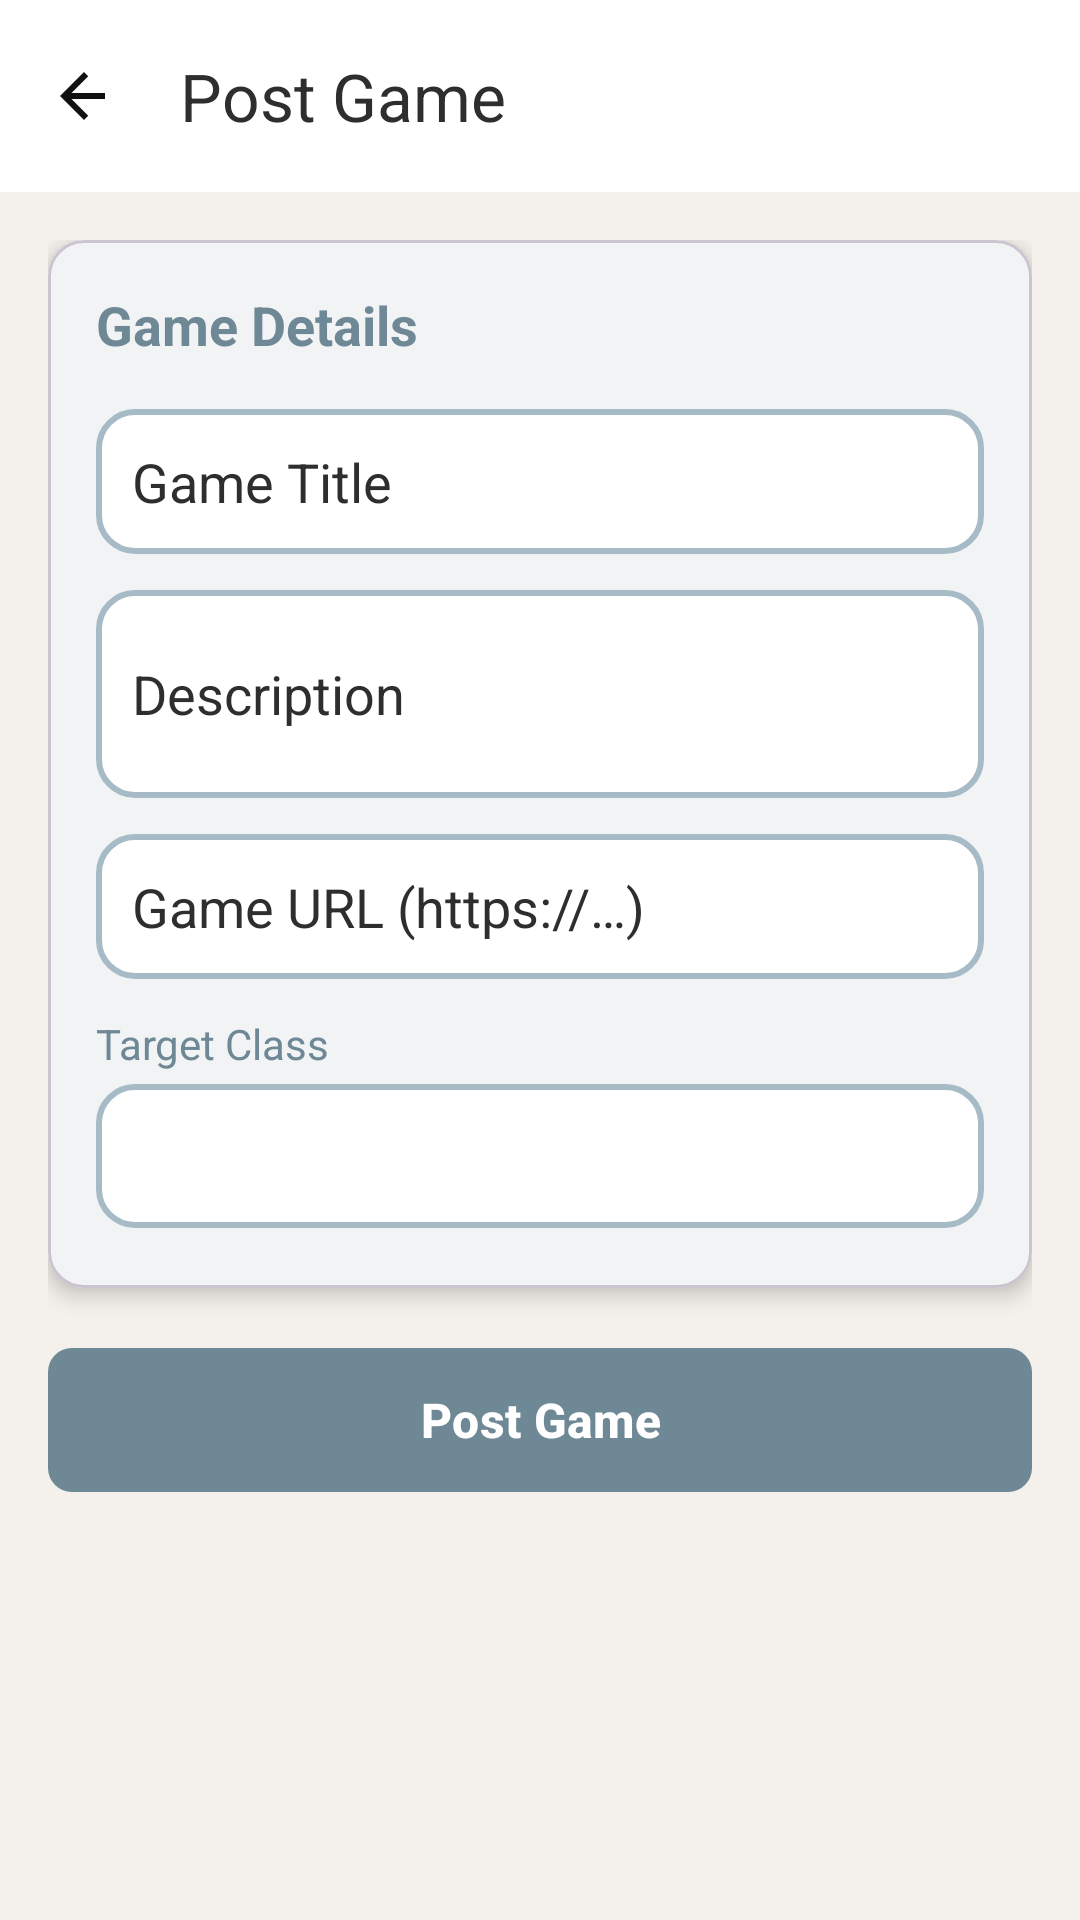

Write the Android layout XML for this screen, with the resource values it uses.
<!-- AndroidManifest.xml: application theme Theme.Edubridge -->
<!-- res/layout/fragment_teacher_post_game.xml -->
<?xml version="1.0" encoding="utf-8"?>
<LinearLayout xmlns:android="http://schemas.android.com/apk/res/android"
    xmlns:app="http://schemas.android.com/apk/res-auto"
    android:layout_width="match_parent"
    android:layout_height="match_parent"
    android:orientation="vertical"
    android:background="?attr/colorBackgroundCustom">

    <com.google.android.material.appbar.MaterialToolbar
        android:id="@+id/toolbar"
        android:layout_width="match_parent"
        android:layout_height="wrap_content"
        android:background="?attr/colorElementBackgroundCustom"
        app:title="@string/games_post_title"
        app:navigationIcon="@drawable/ic_arrow_back"
        app:titleTextColor="?attr/colorTextCustom"
        android:contentDescription="@string/games_post_title" />

    <ScrollView
        android:layout_width="match_parent"
        android:layout_height="match_parent"
        android:padding="16dp">

        <LinearLayout
            android:layout_width="match_parent"
            android:layout_height="wrap_content"
            android:orientation="vertical">

            <com.google.android.material.card.MaterialCardView
                android:layout_width="match_parent"
                android:layout_height="wrap_content"
                android:layout_marginBottom="16dp"
                app:cardCornerRadius="12dp"
                app:cardElevation="4dp"
                app:cardBackgroundColor="?attr/colorElementBackgroundCustom">

                <LinearLayout
                    android:layout_width="match_parent"
                    android:layout_height="wrap_content"
                    android:orientation="vertical"
                    android:padding="16dp">

                    <TextView
                        android:layout_width="wrap_content"
                        android:layout_height="wrap_content"
                        android:text="@string/games_details_section"
                        android:textColor="?attr/colorAccentCustom"
                        android:textSize="18sp"
                        android:textStyle="bold"
                        android:layout_marginBottom="16dp" />

                    <EditText
                        android:id="@+id/et_game_title"
                        android:layout_width="match_parent"
                        android:layout_height="wrap_content"
                        android:hint="@string/games_title_hint"
                        android:background="@drawable/shared_bg_input_rounded"
                        android:padding="12dp"
                        android:layout_marginBottom="12dp"
                        android:textColor="?attr/colorTextCustom"
                        android:textColorHint="?attr/colorTextCustom"
                        android:inputType="text"
                        android:contentDescription="@string/games_title_hint" />

                    <EditText
                        android:id="@+id/et_game_description"
                        android:layout_width="match_parent"
                        android:layout_height="wrap_content"
                        android:hint="@string/games_description_hint"
                        android:background="@drawable/shared_bg_input_rounded"
                        android:padding="12dp"
                        android:layout_marginBottom="12dp"
                        android:textColor="?attr/colorTextCustom"
                        android:textColorHint="?attr/colorTextCustom"
                        android:inputType="textMultiLine"
                        android:minLines="2"
                        android:contentDescription="@string/games_description_hint" />

                    <EditText
                        android:id="@+id/et_game_url"
                        android:layout_width="match_parent"
                        android:layout_height="wrap_content"
                        android:hint="@string/games_url_hint"
                        android:background="@drawable/shared_bg_input_rounded"
                        android:padding="12dp"
                        android:layout_marginBottom="12dp"
                        android:textColor="?attr/colorTextCustom"
                        android:textColorHint="?attr/colorTextCustom"
                        android:inputType="textUri"
                        android:contentDescription="@string/games_url_hint" />

                    <TextView
                        android:layout_width="wrap_content"
                        android:layout_height="wrap_content"
                        android:text="@string/games_target_class"
                        android:textColor="?attr/colorAccentCustom"
                        android:textSize="14sp"
                        android:layout_marginBottom="4dp" />

                    <Spinner
                        android:id="@+id/spinner_game_class"
                        android:layout_width="match_parent"
                        android:layout_height="48dp"
                        android:background="@drawable/shared_bg_input_rounded"
                        android:paddingStart="12dp"
                        android:paddingEnd="12dp"
                        android:layout_marginBottom="4dp"
                        android:contentDescription="@string/games_target_class" />

                </LinearLayout>
            </com.google.android.material.card.MaterialCardView>

            <com.google.android.material.button.MaterialButton
                android:id="@+id/btn_post_game"
                android:layout_width="match_parent"
                android:layout_height="56dp"
                android:text="@string/games_post_btn"
                android:textColor="?attr/colorElementBackgroundCustom"
                android:textSize="16sp"
                android:textStyle="bold"
                app:backgroundTint="?attr/colorAccentCustom"
                app:cornerRadius="8dp"
                android:contentDescription="@string/games_post_btn" />

        </LinearLayout>
    </ScrollView>
</LinearLayout>
<!-- resources referenced by this layout -->
<resources>
  <!-- drawable ic_arrow_back (drawable) -->
  <vector xmlns:android="http://schemas.android.com/apk/res/android"
      android:width="24dp"
      android:height="24dp"
      android:viewportWidth="24"
      android:viewportHeight="24">
      <path
          android:fillColor="#111111"
          android:pathData="M19,11H7.83l5.59,-5.59L12,4l-8,8 8,8 1.41,-1.41L7.83,13H19v-2z"/>
  </vector>
  <!-- drawable shared_bg_input_rounded (drawable) -->
  <?xml version="1.0" encoding="utf-8"?>
  <shape xmlns:android="http://schemas.android.com/apk/res/android">
  
      <solid android:color="?attr/colorElementBackgroundCustom"/>
  
      <stroke
          android:width="2dp"
          android:color="?attr/colorBorderCustom"/>
  
      <corners android:radius="12dp"/>
  
      <padding
          android:left="12dp"
          android:right="12dp"
          android:top="10dp"
          android:bottom="10dp"/>
  
  </shape>
  <string name="games_description_hint">Description</string>
  <string name="games_details_section">Game Details</string>
  <string name="games_post_btn">Post Game</string>
  <string name="games_post_title">Post Game</string>
  <string name="games_target_class">Target Class</string>
  <string name="games_title_hint">Game Title</string>
  <string name="games_url_hint">Game URL (https://…)</string>
  <style name="Theme.Edubridge" parent="Theme.Material3.DayNight.NoActionBar">
  
          <item name="colorBackgroundCustom">@color/background</item>
          <item name="colorTextCustom">@color/text</item>
          <item name="colorAccentCustom">@color/accent</item>
          <item name="colorElementBackgroundCustom">@color/element_background</item>
          <item name="colorBorderCustom">@color/border</item>
          <item name="colorSuccessCustom">@color/success_green</item>
          <item name="colorErrorCustom">@color/error_red</item>
          <item name="colorMiscCustom">@color/misc1</item>
          <item name="colorSecondaryCustom">@color/secondary</item>
  
          <item name="android:colorBackground">?attr/colorBackgroundCustom</item>
  
          <item name="android:textColor">?attr/colorTextCustom</item>
          <item name="android:textColorPrimary">?attr/colorTextCustom</item>
          <item name="android:textColorSecondary">?attr/colorTextCustom</item>
  
          <item name="colorPrimary">?attr/colorAccentCustom</item>
          <item name="colorOnPrimary">?attr/colorElementBackgroundCustom</item>
  
          <item name="colorSurface">?attr/colorElementBackgroundCustom</item>
          <item name="colorOnSurface">?attr/colorTextCustom</item>
          <item name="colorOnBackground">?attr/colorTextCustom</item>
          <item name="colorOnSurfaceVariant">?attr/colorTextCustom</item>
  
          <item name="colorControlNormal">?attr/colorTextCustom</item>
  
      </style>
  <color name="background">#F4F1EC</color>
  <color name="text">#2E2E2E</color>
  <color name="accent">#6F8895</color>
  <color name="element_background">#ffffff</color>
  <color name="border">#A7BBC7</color>
  <color name="success_green"> #4CAF50 </color>
  <color name="error_red"> #E53935 </color>
  <color name="misc1">#EEF3F6</color>
  <color name="secondary">#607D8B</color>
</resources>
